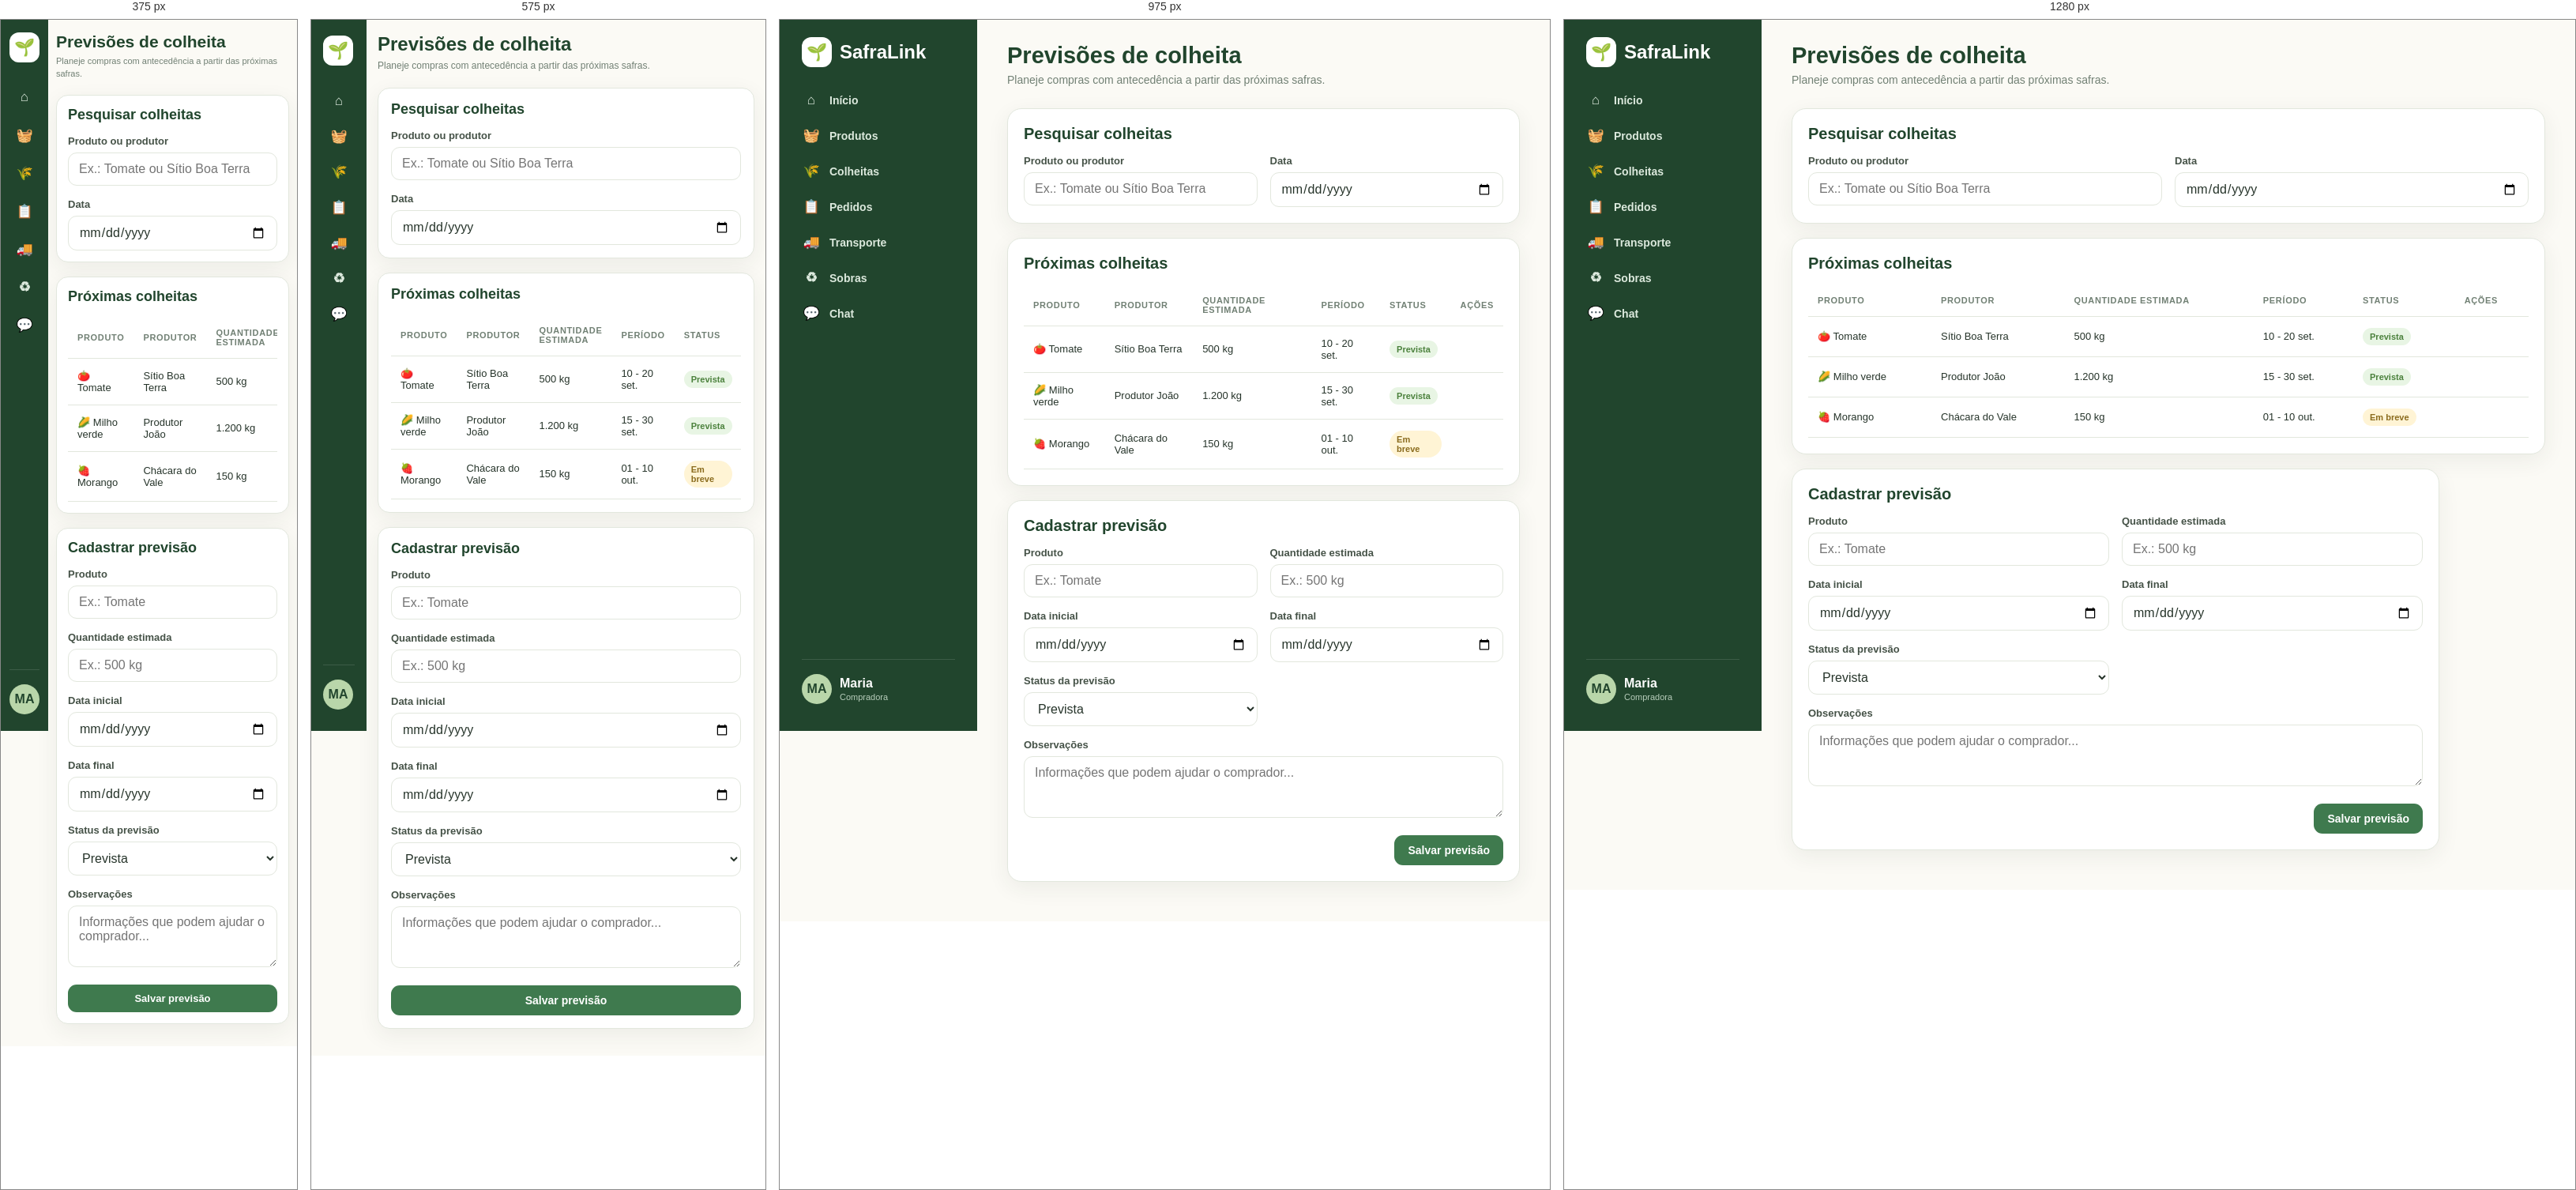
Rendered at 375 px, 575 px, 975 px and 1280 px, left to right.

<!-- file: colheitas.html -->
<!DOCTYPE html>
<html lang="pt-BR">

<head>

  <meta charset="UTF-8">

  <meta
    name="viewport"
    content="width=device-width, initial-scale=1.0"
  >

  <title>
    SafraLink — Colheitas
  </title>

  <link
    rel="stylesheet"
    href="css/style.css?v=3"
  >

</head>


<body
  data-private="true"
  data-page="colheitas"
>


<div class="app">


  <!-- =================================================
       MENU
       ================================================= -->

  <aside class="sidebar">


    <a
      class="brand"
      href="inicio.html"
    >

      <div class="brand-mark">
        🌱
      </div>

      <span>
        SafraLink
      </span>

    </a>


    <nav class="nav">


      <a
        href="inicio.html"
        data-page="inicio"
      >

        <span class="nav-icon">
          ⌂
        </span>

        <span>
          Início
        </span>

      </a>


      <a
        href="produtos.html"
        data-page="produtos"
      >

        <span class="nav-icon">
          🧺
        </span>

        <span>
          Produtos
        </span>

      </a>


      <a
        href="colheitas.html"
        data-page="colheitas"
      >

        <span class="nav-icon">
          🌾
        </span>

        <span>
          Colheitas
        </span>

      </a>


      <a
        href="pedidos.html"
        data-page="pedidos"
        data-seller-only
      >

        <span class="nav-icon">
          📋
        </span>

        <span>
          Pedidos
        </span>

      </a>


      <a
        href="transporte.html"
        data-page="transporte"
        data-seller-only
      >

        <span class="nav-icon">
          🚚
        </span>

        <span>
          Transporte
        </span>

      </a>


      <a
        href="sobras.html"
        data-page="sobras"
        data-seller-only
      >

        <span class="nav-icon">
          ♻
        </span>

        <span>
          Sobras
        </span>

      </a>




      <a href="chat.html" data-page="chat">
        <span class="nav-icon chat-nav-icon">💬<span class="chat-notification-dot" aria-label="Nova mensagem" hidden></span></span>
        <span>Chat</span>
      </a>

    </nav>


    <!-- =================================================
         USUÁRIO
         ================================================= -->

    <div class="sidebar-bottom">
      <div class="user-mini">


        <div
          class="avatar"
          data-initials
        >
          MA
        </div>


        <div>

          <b data-user-name>
            Maria
          </b>

          <small data-user-role>
            Compradora
          </small>

        </div>


      </div>


    </div>


  </aside>


  <!-- =================================================
       CONTEÚDO
       ================================================= -->

  <main class="main">


    <div class="topbar">


      <div class="page-title">

        <h1>
          Previsões de colheita
        </h1>

        <p>
          Planeje compras com antecedência a partir das próximas safras.
        </p>

      </div>



    </div>


    <!-- =================================================
         FILTROS
         ================================================= -->

    <section
      class="card"
      data-buyer-only
      style="margin-bottom:18px"
    >


      <div class="section-head">

        <h2>
          Pesquisar colheitas
        </h2>

      </div>


      <div class="form-grid">


        <div class="field">

          <label>
            Produto ou produtor
          </label>

          <input
            class="input"
            id="harvest-search"
            placeholder="Ex.: Tomate ou Sítio Boa Terra"
          >

        </div>


        <div class="field">

          <label>
            Data
          </label>

          <input
            class="input"
            id="harvest-date"
            type="date"
          >

        </div>


      </div>


    </section>


    <!-- =================================================
         LISTA DE COLHEITAS
         ================================================= -->

    <section
      class="card"
      style="margin-bottom:18px"
    >


      <div class="section-head">

        <h2>
          Próximas colheitas
        </h2>

      </div>


      <div class="table-wrap">


        <table class="table">


          <thead>

            <tr>

              <th>
                Produto
              </th>

              <th>
                Produtor
              </th>

              <th>
                Quantidade estimada
              </th>

              <th>
                Período
              </th>

              <th>
                Status
              </th>

              <!-- Só vendedor -->

              <th data-seller-only>
                Ações
              </th>

            </tr>

          </thead>


          <tbody id="harvest-list">


            <!-- Exemplos -->
            <tr data-example-harvest>

              <td>
                🍅 Tomate
              </td>

              <td>
                Sítio Boa Terra
              </td>

              <td>
                500 kg
              </td>

              <td>
                10 - 20 set.
              </td>

              <td>

                <span class="status green">
                  Prevista
                </span>

              </td>

              <td data-seller-only></td>

            </tr>


            <tr data-example-harvest>

              <td>
                🌽 Milho verde
              </td>

              <td>
                Produtor João
              </td>

              <td>
                1.200 kg
              </td>

              <td>
                15 - 30 set.
              </td>

              <td>

                <span class="status green">
                  Prevista
                </span>

              </td>

              <td data-seller-only></td>

            </tr>


            <tr data-example-harvest>

              <td>
                🍓 Morango
              </td>

              <td>
                Chácara do Vale
              </td>

              <td>
                150 kg
              </td>

              <td>
                01 - 10 out.
              </td>

              <td>

                <span class="status yellow">
                  Em breve
                </span>

              </td>

              <td data-seller-only></td>

            </tr>


          </tbody>


        </table>


      </div>


    </section>


    <!-- =================================================
         FORMULÁRIO DO VENDEDOR
         ================================================= -->

    <section
      id="harvest"
      class="card form-card"
      data-seller-only
    >


      <div class="section-head">

        <h2>
          Cadastrar previsão
        </h2>

      </div>


      <form id="harvest-form">


        <div class="form-grid">


          <div class="field">

            <label>
              Produto
            </label>

            <input
              class="input"
              required
              placeholder="Ex.: Tomate"
            >

          </div>


          <div class="field">

            <label>
              Quantidade estimada
            </label>

            <input
              class="input"
              required
              placeholder="Ex.: 500 kg"
            >

          </div>


          <div class="field">

            <label>
              Data inicial
            </label>

            <input
              class="input"
              type="date"
              required
            >

          </div>


          <div class="field">

            <label>
              Data final
            </label>

            <input
              class="input"
              type="date"
              required
            >

          </div>


          <div class="field">

            <label>
              Status da previsão
            </label>

            <select
              class="select"
              id="harvest-status"
              required
            >

              <option value="Prevista">
                Prevista
              </option>

              <option value="Em andamento">
                Em andamento
              </option>

              <option value="Concluída">
                Concluída
              </option>

              <option value="Cancelada">
                Cancelada
              </option>

            </select>

          </div>


          <div class="field full">

            <label>
              Observações
            </label>

            <textarea
              class="textarea"
              rows="3"
              placeholder="Informações que podem ajudar o comprador..."
            ></textarea>

          </div>


        </div>


        <div class="form-actions">


          <button
            class="btn btn-primary"
            type="submit"
          >

            Salvar previsão

          </button>


        </div>


      </form>


    </section>


  </main>


</div>


<script src="https://cdn.jsdelivr.net/npm/@supabase/supabase-js@2"></script>
<script src="js/app.js?v=3"></script>

</body>

</html>

/* @media block from style.css */
@media(max-width:1050px) {

  .grid-4 {
    grid-template-columns:repeat(2,1fr)
  }

  .product-grid {
    grid-template-columns:repeat(2,1fr)
  }

  .quick {
    grid-template-columns:repeat(2,1fr)
  }

}

/* @media block from style.css */
@media(max-width:780px) {

  .sidebar {
    width:70px;
    padding:20px 8px
  }

  .brand span,
  .nav a span:last-child,
  .user-mini>div:last-child {
    display:none
  }

  .brand {
    padding:0 7px 25px
  }

  .nav a {
    justify-content:center
  }

  .sidebar-bottom {
    padding:7px
  }

  .main {
    margin-left:70px;
    width:calc(100% - 70px);
    padding:22px 18px
  }

  .auth {
    grid-template-columns:1fr
  }

  .auth-side {
    display:none
  }

  .form-grid {
    grid-template-columns:1fr
  }

  .field.full {
    grid-column:auto
  }

  .hero-art {
    display:none
  }

  .product-grid {
    grid-template-columns:1fr
  }

  .grid-3,
  .grid-2 {
    grid-template-columns:1fr
  }

}

/* @media block from style.css */
@media(max-width:500px) {

  .grid-4,
  .quick {
    grid-template-columns:1fr
  }

  .topbar {
    align-items:flex-start
  }

  .top-actions .btn {
    display:none
  }

  /* Mantém o acesso ao perfil visível em telas muito pequenas.
     Ajuste exclusivo de responsividade. */
  .top-actions a[href="perfil.html"].btn {
    display:inline-flex;
    flex:0 0 auto;
    width:auto;
  }

  .searchbar {
    flex-direction:column
  }

}

/* @media block from style.css */
@media (max-width:760px){.product-detail-grid{grid-template-columns:1fr}.product-detail-main-photo{height:260px}.product-detail-dialog{padding:20px}}

/* @media block from style.css */
@media(max-width:650px){.product-request-grid{grid-template-columns:1fr}}

/* @media block from style.css */
@media(max-width:650px){.product-request-heading{flex-direction:column}.product-request-stock{width:100%;box-sizing:border-box}.product-request-grid{grid-template-columns:1fr}.delivery-options{grid-template-columns:1fr}}

/* @media block from style.css */
@media(max-width:650px){.interest-drawer-panel{width:min(330px,calc(100vw - 55px));max-height:78vh}.interest-drawer-toggle{width:42px;height:64px}}

/* @media block from style.css */
@media(max-width:650px){.profile-hero{align-items:flex-start;padding:18px!important}.profile-photo-wrap{width:90px;flex-basis:90px}.profile-photo{width:84px;height:84px}.profile-hero-copy h2{font-size:21px}.profile-section-card{padding:18px!important}.profile-document-row input{min-width:100%}}

/* @media block from style.css */
@media (max-width: 900px) {
  .main { padding-left:24px; padding-right:24px; }
  .hero { padding:24px; gap:20px; }
  .hero h2 { font-size:24px; }
  .section-head { gap:12px; }
  .form-card { max-width:100%; }
  .card { min-width:0; }
}

/* @media block from style.css */
@media (max-width: 650px) {
  .main {
    margin-left:70px;
    width:calc(100% - 70px);
    padding:18px 14px 34px;
  }

  .topbar {
    flex-wrap:wrap;
    gap:12px;
    margin-bottom:18px;
  }

  .page-title { min-width:0; flex:1 1 100%; }
  .page-title h1 { font-size:24px; }
  .page-title p { font-size:12px; line-height:1.45; }

  .top-actions {
    width:100%;
    justify-content:flex-start;
  }

  .top-actions .icon-btn { flex:0 0 42px; }

  .hero {
    padding:20px;
    flex-direction:column;
    align-items:flex-start;
    gap:0;
  }

  .hero h2 { font-size:22px; }
  .hero p { font-size:13px; }
  .hero-art { display:none; }

  .card { padding:16px; border-radius:15px; }

  .section-head {
    align-items:flex-start;
    flex-wrap:wrap;
  }

  .section-head h2 { font-size:18px; }

  .form-grid,
  .role-box,
  .product-request-grid {
    grid-template-columns:1fr;
  }

  .field.full { grid-column:auto; }

  .form-actions,
  .profile-actions,
  .product-detail-actions,
  .order-edit-actions {
    justify-content:stretch;
    flex-wrap:wrap;
  }

  .form-actions .btn,
  .profile-actions .btn,
  .product-detail-actions .btn,
  .order-edit-actions .btn {
    flex:1 1 160px;
    min-width:0;
  }

  .searchbar {
    flex-direction:column;
  }

  .searchbar .btn { width:100%; }

  .product-grid { grid-template-columns:1fr; }
  .product-photo { height:180px; }

  .table-wrap,
  .admin-table-wrap {
    max-width:100%;
    overflow-x:auto;
    -webkit-overflow-scrolling:touch;
  }

  .profile-hero {
    flex-direction:column;
    align-items:center;
    text-align:center;
  }

  .profile-hero-copy { width:100%; }
  .profile-photo-wrap { width:90px; flex-basis:auto; }

  .profile-document-row { align-items:stretch; }
  .profile-document-row input { min-width:0; width:100%; }

  .product-detail-modal { padding:12px; }
  .product-detail-dialog {
    width:100%;
    max-height:94vh;
    padding:18px;
    border-radius:17px;
  }

  .product-detail-title { font-size:25px; padding-right:28px; }
  .product-detail-main-photo { height:220px; }
  .product-request-box { padding:17px; }

  .order-edit-dialog {
    width:calc(100vw - 24px);
    max-width:none;
    padding:18px;
  }

  .auth-page { padding:12px; }
  .auth-form { padding:26px 20px; }
  .role-option { padding:12px; }

  .buyer-message-widget {
    padding:16px;
  }

  .buyer-message-widget-head {
    flex-direction:column;
    gap:10px;
  }
}

/* @media block from style.css */
@media (max-width: 480px) {
  .sidebar {
    width:60px;
    padding:16px 6px;
  }

  .brand { padding:0 5px 22px; }
  .brand-mark { width:38px; height:38px; }

  .nav a {
    min-height:44px;
    padding:10px 6px;
  }

  .nav-icon { width:100%; }

  .sidebar-bottom { padding:5px; }
  .user-mini { justify-content:center; }

  .main {
    margin-left:60px;
    width:calc(100% - 60px);
    padding:16px 10px 28px;
  }

  .page-title h1 { font-size:21px; }
  .page-title p { font-size:11px; }

  .card { padding:14px; }

  .btn {
    font-size:13px;
    padding:10px 13px;
  }

  .stat-number { font-size:25px; }

  .quick { grid-template-columns:1fr; }

  .product-body { padding:15px; }
  .product-photo { height:160px; }

  .auth-form { padding:22px 16px; }
  .auth-form h2 { font-size:23px; }

  .profile-photo { width:78px; height:78px; }
  .profile-photo-wrap { width:84px; }

  .product-detail-main-photo { height:185px; }
  .product-detail-dialog { padding:15px; }

  .modal,
  .product-detail-modal,
  .order-edit-modal {
    padding:8px;
  }
}